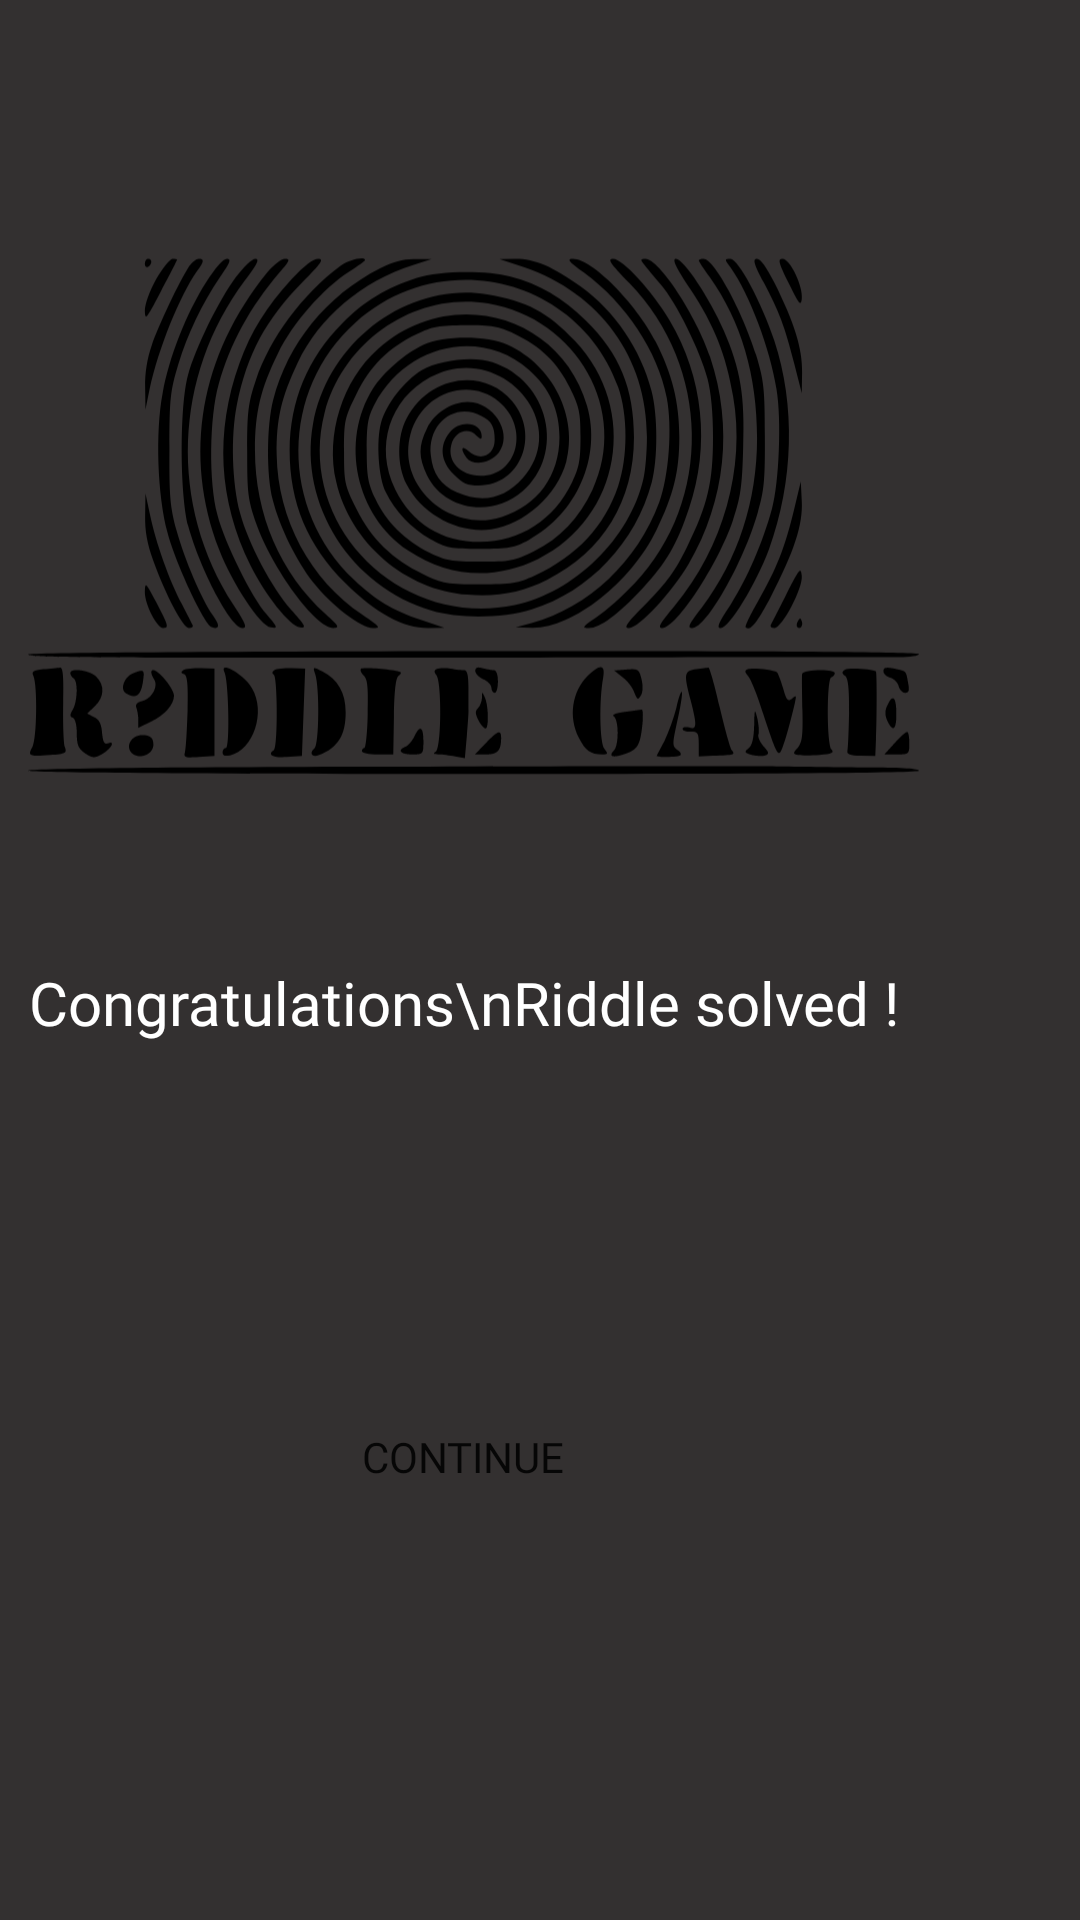

This screen was rendered from an Android layout file. Write that file and the resources it references.
<!-- AndroidManifest.xml: application theme Theme.RiddlesGame -->
<!-- res/layout/activity_riddle_solved.xml -->
<layout xmlns:android="http://schemas.android.com/apk/res/android"
    xmlns:app="http://schemas.android.com/apk/res-auto"
    xmlns:tools="http://schemas.android.com/tools">

    <data>

    </data>

    <androidx.constraintlayout.widget.ConstraintLayout
        android:layout_width="match_parent"
        android:layout_height="match_parent"
        tools:context=".activity.LoadingPageActivity"
        android:background="#333030">

        <ImageView
            android:id="@+id/imageView"
            android:layout_width="406dp"
            android:layout_height="301dp"
            app:layout_constraintBottom_toBottomOf="parent"
            app:layout_constraintEnd_toEndOf="parent"
            app:layout_constraintHorizontal_bias="1.0"
            app:layout_constraintStart_toStartOf="parent"
            app:layout_constraintTop_toTopOf="parent"
            app:layout_constraintVertical_bias="0.067"
            app:srcCompat="@drawable/ic_riddle_game_logo"
            tools:ignore="VectorDrawableCompat" />

        <Button
            android:id="@+id/continue_btn"
            android:layout_width="139dp"
            android:layout_height="45dp"
            android:layout_alignParentStart="true"
            android:layout_alignParentLeft="true"
            android:layout_alignParentTop="true"
            android:layout_alignParentEnd="true"
            android:layout_alignParentRight="true"
            android:layout_alignParentBottom="true"
            android:background="@drawable/square_black_button"
            android:fontFamily="@font/prompt_block"
            android:paddingLeft="16dp"
            android:paddingRight="16dp"
            android:text="CONTINUE"
            app:layout_constraintBottom_toBottomOf="parent"
            app:layout_constraintEnd_toEndOf="parent"
            app:layout_constraintStart_toStartOf="@+id/congrats_tv"
            app:layout_constraintTop_toTopOf="parent"
            app:layout_constraintVertical_bias="0.778" />

        <TextView
            android:id="@+id/congrats_tv"
            android:layout_width="411dp"
            android:layout_height="100dp"
            android:fontFamily="@font/prompt_light"
            android:gravity="center_horizontal"
            android:text="Congratulations\nRiddle solved !"
            android:textAlignment="center"
            android:textColor="#FFFFFF"
            android:textSize="20dp"
            app:layout_constraintBottom_toBottomOf="parent"
            app:layout_constraintEnd_toEndOf="parent"
            app:layout_constraintHorizontal_bias="1.0"
            app:layout_constraintStart_toStartOf="parent"
            app:layout_constraintTop_toTopOf="parent"
            app:layout_constraintVertical_bias="0.594" />

    </androidx.constraintlayout.widget.ConstraintLayout>
</layout>
<!-- resources referenced by this layout -->
<resources>
  <!-- drawable ic_riddle_game_logo: vector/xml drawable (drawable, 17863 chars, omitted) -->
  <style name="Theme.RiddlesGame" parent="Theme.MaterialComponents.DayNight.DarkActionBar">
          
          <item name="colorPrimary">@color/black</item>
          <item name="colorPrimaryVariant">@color/purple_700</item>
          <item name="colorOnPrimary">@color/white</item>
          
          <item name="colorSecondary">@color/teal_200</item>
          <item name="colorSecondaryVariant">@color/teal_700</item>
          <item name="colorOnSecondary">@color/black</item>
          
          <item name="android:statusBarColor" tools:targetApi="l">?attr/colorPrimaryVariant</item>
          
      </style>
  <!-- not gathered from this repository: default colours our renderer supplied (Android Studio template values) -->
  <color name="purple_700">#FF3700B3</color>
  <color name="teal_200">#FF03DAC5</color>
  <color name="teal_700">#FF018786</color>
  <color name="black">#FF000000</color>
  <color name="white">#FFFFFFFF</color>
</resources>
